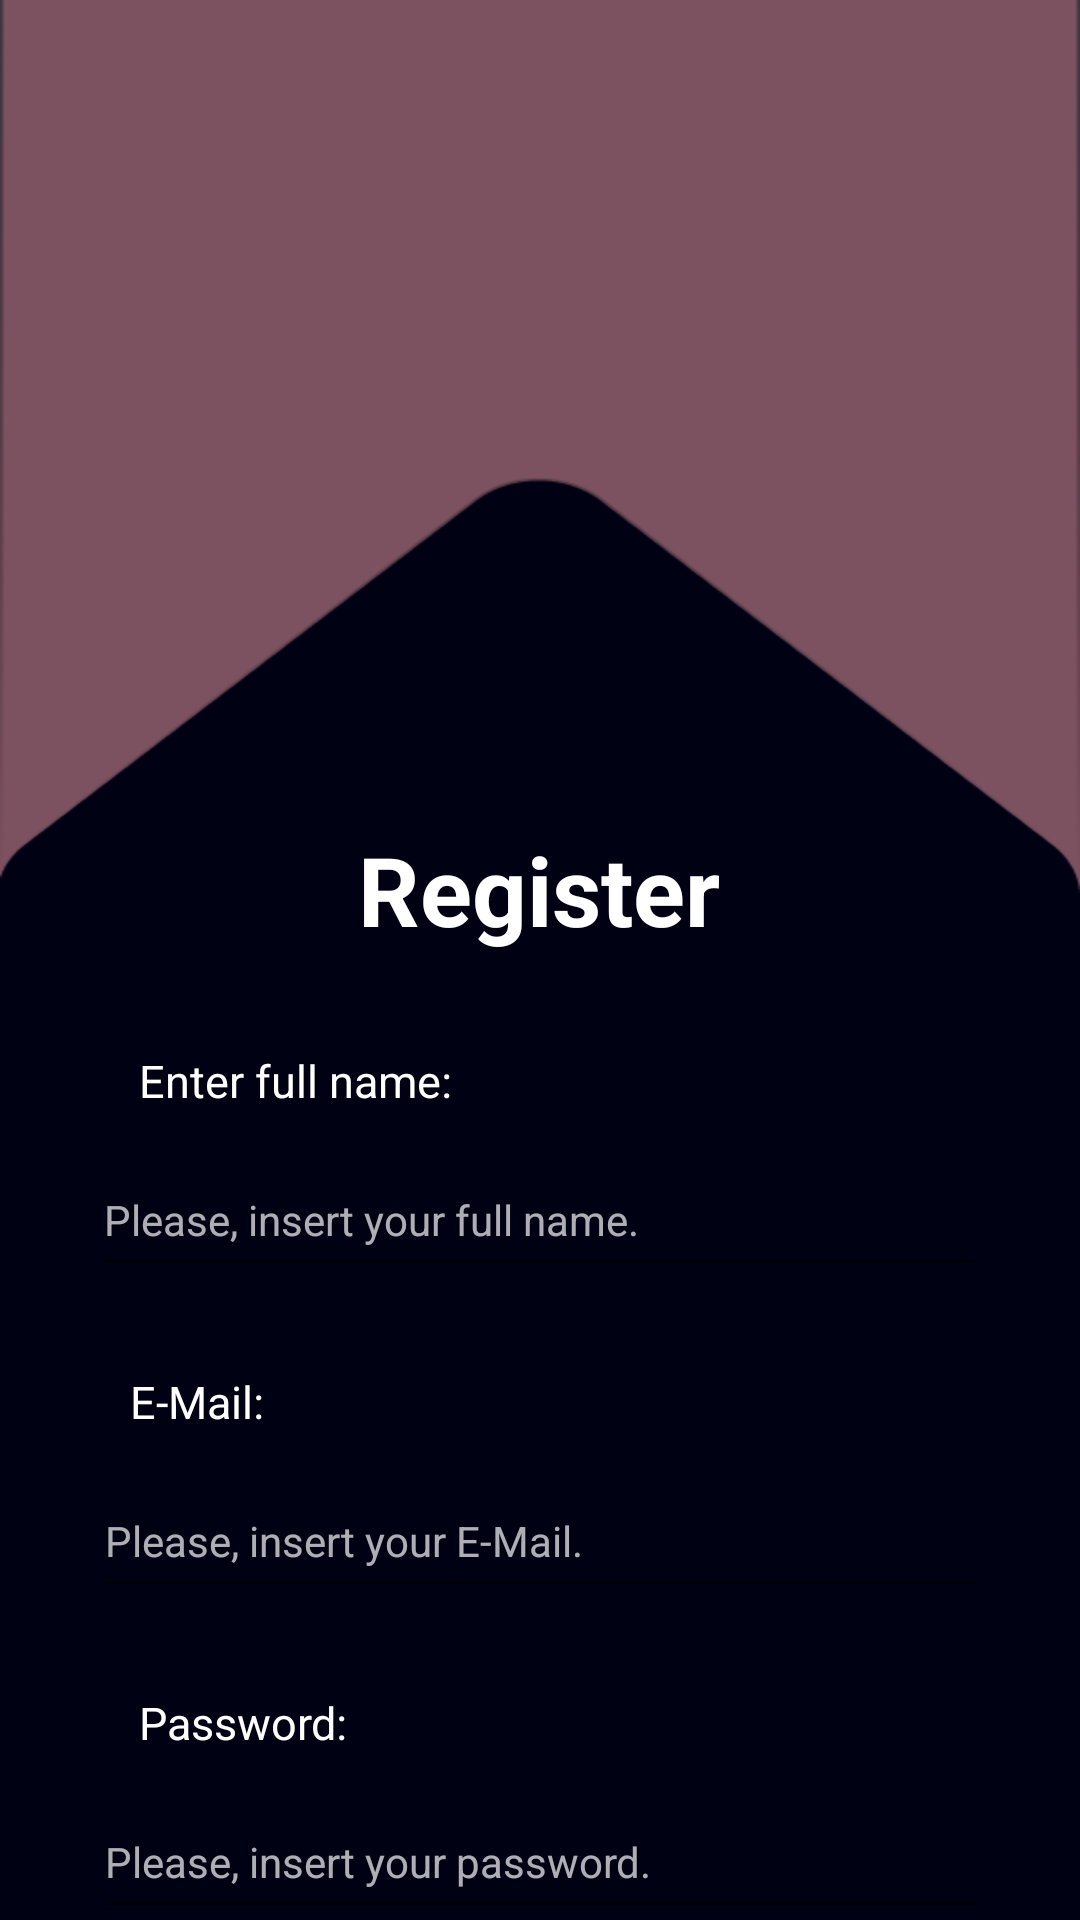

Reconstruct the res/layout file that produces this screen, plus the resources it refers to.
<!-- AndroidManifest.xml: application theme Theme.AppCompat.DayNight -->
<!-- res/layout/register.xml -->
<?xml version="1.0" encoding="utf-8"?>
<androidx.constraintlayout.widget.ConstraintLayout xmlns:android="http://schemas.android.com/apk/res/android"
    xmlns:app="http://schemas.android.com/apk/res-auto"
    xmlns:tools="http://schemas.android.com/tools"
    android:id="@+id/ImageViewGR_REGISTER"
    android:layout_width="match_parent"
    android:layout_height="match_parent"
    android:background="@drawable/basic_background">

    <ImageView
        android:id="@+id/logo"
        android:layout_width="238dp"
        android:layout_height="79dp"
        android:layout_marginTop="76dp"
        app:layout_constraintEnd_toEndOf="parent"
        app:layout_constraintHorizontal_bias="0.497"
        app:layout_constraintStart_toStartOf="parent"
        app:layout_constraintTop_toTopOf="parent"
        tools:srcCompat="@drawable/_12" />

    <ImageView
        android:id="@+id/ImageViewGR_LOGIN"
        android:layout_width="49dp"
        android:layout_height="37dp"
        android:layout_marginTop="20dp"
        android:onClick="ChangeLocale"
        app:layout_constraintBottom_toBottomOf="parent"
        app:layout_constraintEnd_toStartOf="@+id/ImageViewEN_REGISTER"
        app:layout_constraintHorizontal_bias="1.0"
        app:layout_constraintStart_toStartOf="parent"
        app:layout_constraintTop_toTopOf="parent"
        app:layout_constraintVertical_bias="0.0"
        app:srcCompat="@drawable/greece" />

    <ImageView
        android:id="@+id/ImageViewEN_REGISTER"
        android:layout_width="53dp"
        android:layout_height="36dp"
        android:layout_marginTop="20dp"
        android:layout_marginEnd="16dp"
        android:onClick="ChangeLocale"
        app:layout_constraintBottom_toBottomOf="parent"
        app:layout_constraintEnd_toEndOf="parent"
        app:layout_constraintTop_toTopOf="parent"
        app:layout_constraintVertical_bias="0.0"
        app:srcCompat="@drawable/united_kingdom__1_" />

    <TextView
        android:id="@+id/LabelRegister"
        android:layout_width="158dp"
        android:layout_height="47dp"
        android:layout_marginTop="120dp"
        android:text="Register"
        android:textAlignment="center"
        android:textColor="#FFFFFF"
        android:textSize="32sp"
        android:textStyle="bold"
        app:layout_constraintEnd_toEndOf="parent"
        app:layout_constraintHorizontal_bias="0.498"
        app:layout_constraintStart_toStartOf="parent"
        app:layout_constraintTop_toBottomOf="@+id/logo" />

    <TextView
        android:id="@+id/LabelFullName"
        android:layout_width="109dp"
        android:layout_height="19dp"
        android:layout_marginTop="28dp"
        android:width="73dp"
        android:text="Enter full name:"
        android:textColor="#FFFFFF"
        android:textSize="15sp"
        app:layout_constraintEnd_toEndOf="parent"
        app:layout_constraintHorizontal_bias="0.185"
        app:layout_constraintStart_toStartOf="parent"
        app:layout_constraintTop_toBottomOf="@+id/LabelRegister" />

    <TextView
        android:id="@+id/LabelEmail"
        android:layout_width="125dp"
        android:layout_height="19dp"
        android:layout_marginTop="28dp"
        android:width="73dp"
        android:text="@string/label_email"
        android:textColor="#FFFFFF"
        android:textSize="15sp"
        app:layout_constraintEnd_toEndOf="parent"
        app:layout_constraintHorizontal_bias="0.185"
        app:layout_constraintStart_toStartOf="parent"
        app:layout_constraintTop_toBottomOf="@+id/EditTextFullName_REGISTER" />

    <TextView
        android:id="@+id/LabelPassword"
        android:layout_width="109dp"
        android:layout_height="19dp"
        android:layout_marginTop="28dp"
        android:width="73dp"
        android:text="@string/label_password"
        android:textColor="#FFFFFF"
        android:textSize="15sp"
        app:layout_constraintEnd_toEndOf="parent"
        app:layout_constraintHorizontal_bias="0.185"
        app:layout_constraintStart_toStartOf="parent"
        app:layout_constraintTop_toBottomOf="@+id/EditTextEmail_REGISTER" />

    <EditText
        android:id="@+id/EditTextFullName_REGISTER"
        android:layout_width="298dp"
        android:layout_height="48dp"
        android:layout_marginTop="12dp"
        android:width="298dp"
        android:duplicateParentState="false"
        android:editable="true"
        android:ems="10"
        android:hint="Please, insert your full name."
        android:inputType="textPersonName"
        android:singleLine="true"
        android:textAlignment="viewStart"
        android:textColor="#FFFFFF"
        android:textColorHint="#AEFFFFFF"
        android:textSize="14sp"
        app:layout_constraintEnd_toEndOf="parent"
        app:layout_constraintHorizontal_bias="0.495"
        app:layout_constraintStart_toStartOf="parent"
        app:layout_constraintTop_toBottomOf="@+id/LabelFullName" />

    <EditText
        android:id="@+id/EditTextEmail_REGISTER"
        android:layout_width="298dp"
        android:layout_height="48dp"
        android:layout_marginTop="12dp"
        android:width="298dp"
        android:duplicateParentState="false"
        android:editable="true"
        android:ems="10"
        android:hint="@string/edit_text_email_hint"
        android:inputType="textEmailAddress"
        android:singleLine="true"
        android:textAlignment="viewStart"
        android:textColor="#FFFFFF"
        android:textColorHint="#AEFFFFFF"
        android:textSize="14sp"
        app:layout_constraintEnd_toEndOf="parent"
        app:layout_constraintStart_toStartOf="parent"
        app:layout_constraintTop_toBottomOf="@+id/LabelEmail" />

    <EditText
        android:id="@+id/EditTextPassword_REGISTER"
        android:layout_width="298dp"
        android:layout_height="48dp"
        android:layout_marginTop="12dp"
        android:width="298dp"
        android:duplicateParentState="false"
        android:editable="true"
        android:ems="10"
        android:hint="@string/edit_text_password_hint"
        android:inputType="textPassword"
        android:singleLine="true"
        android:textAlignment="viewStart"
        android:textColor="#FFFFFF"
        android:textColorHint="#AEFFFFFF"
        android:textSize="14sp"
        app:layout_constraintEnd_toEndOf="parent"
        app:layout_constraintStart_toStartOf="parent"
        app:layout_constraintTop_toBottomOf="@+id/LabelPassword" />

    <Button
        android:id="@+id/ButtonLogin"
        android:layout_width="298dp"
        android:layout_height="48dp"
        android:layout_marginTop="24dp"
        android:width="298dp"
        android:backgroundTint="#7D5260"
        android:onClick="register"
        android:text="Register now"
        android:textColor="#FFFFFF"
        android:textSize="15sp"
        app:layout_constraintEnd_toEndOf="parent"
        app:layout_constraintHorizontal_bias="0.504"
        app:layout_constraintStart_toStartOf="parent"
        app:layout_constraintTop_toBottomOf="@+id/EditTextPassword_REGISTER" />

    <TextView
        android:id="@+id/LabelRedirectToRegister"
        android:layout_width="284dp"
        android:layout_height="16dp"
        android:onClick="go_to_login"
        android:text="Already have an account? Log in"
        android:textAlignment="center"
        android:textColor="#FFFFFF"
        android:textSize="13sp"
        android:textStyle="normal"
        app:layout_constraintBottom_toBottomOf="parent"
        app:layout_constraintEnd_toEndOf="parent"
        app:layout_constraintStart_toStartOf="parent"
        app:layout_constraintTop_toBottomOf="@+id/ButtonLogin" />

    <ProgressBar
        android:id="@+id/ProgressBar_REGISTER"
        android:layout_width="wrap_content"
        android:layout_height="wrap_content"
        android:layout_marginStart="181dp"
        android:layout_marginTop="33dp"
        android:layout_marginEnd="182dp"
        android:layout_marginBottom="19dp"
        android:visibility="gone"
        app:layout_constraintBottom_toTopOf="@+id/LabelRegister"
        app:layout_constraintEnd_toEndOf="parent"
        app:layout_constraintStart_toStartOf="parent"
        app:layout_constraintTop_toBottomOf="@+id/logo" />

</androidx.constraintlayout.widget.ConstraintLayout>
<!-- resources referenced by this layout -->
<resources>
  <!-- drawable _12: png bitmap (drawable, 6913 bytes) -->
  <!-- drawable basic_background: png bitmap (drawable, 14534 bytes) -->
  <string name="edit_text_email_hint">Please, insert your E-Mail.</string>
  <string name="edit_text_password_hint">Please, insert your password.</string>
  <string name="label_email">E-Mail:</string>
  <string name="label_password">Password:</string>
</resources>
